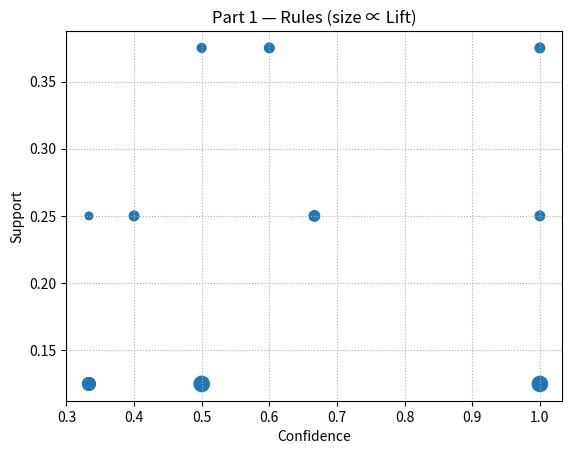

Generate this figure with matplotlib:
# assignment01_part1.py
# Part 1: Apriori + Association Rules on the toy dataset
# - Reusable core (apriori, generate_rules, etc.)
# - Runs the toy example with Smin=0.1 and Cmin=0.3
# - Saves CSVs and a scatter plot (x=confidence, y=support, size ∝ lift)

import itertools
from collections import Counter
from dataclasses import dataclass
from typing import List, Set, Dict, FrozenSet

import pandas as pd
import matplotlib.pyplot as plt
from pathlib import Path


# -----------------------------
# Core: supports, Apriori, rules
# -----------------------------

def support(itemset: FrozenSet[str], transactions: List[Set[str]]) -> float:
    """Relative support of an itemset."""
    if not transactions:
        return 0.0
    count = sum(1 for t in transactions if itemset.issubset(t))
    return count / len(transactions)


def _generate_candidates(prev_frequents: List[FrozenSet[str]], k: int):
    """Join step: from frequent (k-1)-itemsets, propose k-itemset candidates."""
    candidates = set()
    prev_list = list(prev_frequents)
    for i in range(len(prev_list)):
        for j in range(i + 1, len(prev_list)):
            union = prev_list[i] | prev_list[j]
            if len(union) == k:
                candidates.add(frozenset(union))
    return candidates


def _prune(candidates, prev_frequents_set, k: int):
    """Prune step: every (k-1)-subset of a candidate must be frequent."""
    pruned = set()
    for c in candidates:
        ok = True
        for subset in itertools.combinations(c, k - 1):
            if frozenset(subset) not in prev_frequents_set:
                ok = False
                break
        if ok:
            pruned.add(c)
    return pruned


def apriori(transactions: List[Set[str]], minsup: float) -> Dict[int, Dict[FrozenSet[str], float]]:
    """Return dict level->(itemset->support) of all frequent itemsets."""
    # L1
    item_counts = Counter()
    for t in transactions:
        for i in t:
            item_counts[i] += 1
    n = len(transactions)
    L: Dict[int, Dict[FrozenSet[str], float]] = {}
    L1 = {frozenset([i]): c / n for i, c in item_counts.items() if (c / n) >= minsup}
    if not L1:
        return {}
    L[1] = L1

    # Lk, k>=2
    k = 2
    prev = list(L1.keys())
    while prev:
        Ck = _generate_candidates(prev, k)
        Ck = _prune(Ck, set(prev), k)
        Lk = {}
        for c in Ck:
            s = support(c, transactions)
            if s >= minsup:
                Lk[c] = s
        if not Lk:
            break
        L[k] = Lk
        prev = list(Lk.keys())
        k += 1
    return L


@dataclass
class Rule:
    antecedent: FrozenSet[str]
    consequent: FrozenSet[str]
    support: float
    confidence: float
    lift: float


def generate_rules(frequents: Dict[int, Dict[FrozenSet[str], float]],
                   transactions: List[Set[str]],
                   minconf: float) -> List[Rule]:
    """Create rules A->B from frequent itemsets with confidence>=minconf."""
    # Lookup of supports (with fallback if some subset wasn’t stored)
    sup = {}
    for _, d in frequents.items():
        sup.update(d)

    def sup_get(X: FrozenSet[str]) -> float:
        return sup.get(X, support(X, transactions))

    rules: List[Rule] = []
    for k, d in frequents.items():
        if k < 2:
            continue
        for itemset, sup_xy in d.items():
            items = list(itemset)
            for r in range(1, len(items)):  # all non-empty proper antecedents
                for A in itertools.combinations(items, r):
                    A = frozenset(A)
                    B = itemset - A
                    if not B:
                        continue
                    sup_x = sup_get(A)
                    if sup_x == 0:
                        continue
                    conf = sup_xy / sup_x
                    if conf >= minconf:
                        sup_y = sup_get(B)
                        lift = conf / sup_y if sup_y > 0 else float("inf")
                        rules.append(Rule(A, B, sup_xy, conf, lift))
    # Sort by interestingness
    rules.sort(key=lambda r: (r.lift, r.confidence, r.support), reverse=True)
    return rules


# -----------------------------
# Helpers: tabular + plotting
# -----------------------------

def frequents_to_df(freqs: Dict[int, Dict[FrozenSet[str], float]]) -> pd.DataFrame:
    rows = []
    for k, d in freqs.items():
        for iset, supv in d.items():
            rows.append({
                "k": k,
                "itemset": ", ".join(sorted(iset)),
                "support": supv
            })
    return pd.DataFrame(rows).sort_values(["k", "support"], ascending=[True, False]).reset_index(drop=True)


def rules_to_df(rules: List[Rule]) -> pd.DataFrame:
    return pd.DataFrame([{
        "antecedent": ", ".join(sorted(r.antecedent)),
        "consequent": ", ".join(sorted(r.consequent)),
        "support": r.support,
        "confidence": r.confidence,
        "lift": r.lift
    } for r in rules])


def plot_rules_scatter(df_rules: pd.DataFrame, title: str, out_png: Path):
    if df_rules.empty:
        return
    plt.figure()
    plt.scatter(df_rules["confidence"], df_rules["support"], s=df_rules["lift"] * 30.0)
    plt.xlabel("Confidence")
    plt.ylabel("Support")
    plt.title(title)
    plt.grid(True, linestyle=":")
    plt.savefig(out_png, dpi=150, bbox_inches="tight")
    plt.close()


# -----------------------------
# Part 1: Toy dataset (runnable)
# -----------------------------

def main():
    # Toy transactions from the assignment (players’ inventories)
    transactions = [
        {"Elixir", "Shield"},                              # Player 1
        {"Gem", "Shield"},                                 # Player 2
        {"Elixir", "Sword"},                               # Player 3
        {"Elixir", "Wand", "Shield"},                      # Player 4
        {"Elixir", "Sword"},                               # Player 5
        {"Wand", "Shield"},                                # Player 6
        {"Elixir", "Wand", "Shield", "Sword"},             # Player 7
        {"Elixir", "Giant Wand"},                          # Player 8
    ]

    Smin = 0.1  # minimum support
    Cmin = 0.3  # minimum confidence

    freqs = apriori([set(t) for t in transactions], Smin)
    rules = generate_rules(freqs, [set(t) for t in transactions], Cmin)

    outdir = Path("artifacts_part1")
    outdir.mkdir(exist_ok=True, parents=True)

    df_freqs = frequents_to_df(freqs)
    df_rules = rules_to_df(rules)

    df_freqs.to_csv(outdir / "part1_frequents.csv", index=False)
    df_rules.to_csv(outdir / "part1_rules.csv", index=False)

    plot_rules_scatter(df_rules, "Part 1 — Rules (size ∝ Lift)", outdir / "part1_rules_scatter.png")

    print(f"Saved: {outdir/'part1_frequents.csv'}")
    print(f"Saved: {outdir/'part1_rules.csv'}")
    print(f"Saved: {outdir/'part1_rules_scatter.png'}")


if __name__ == "__main__":
    main()
